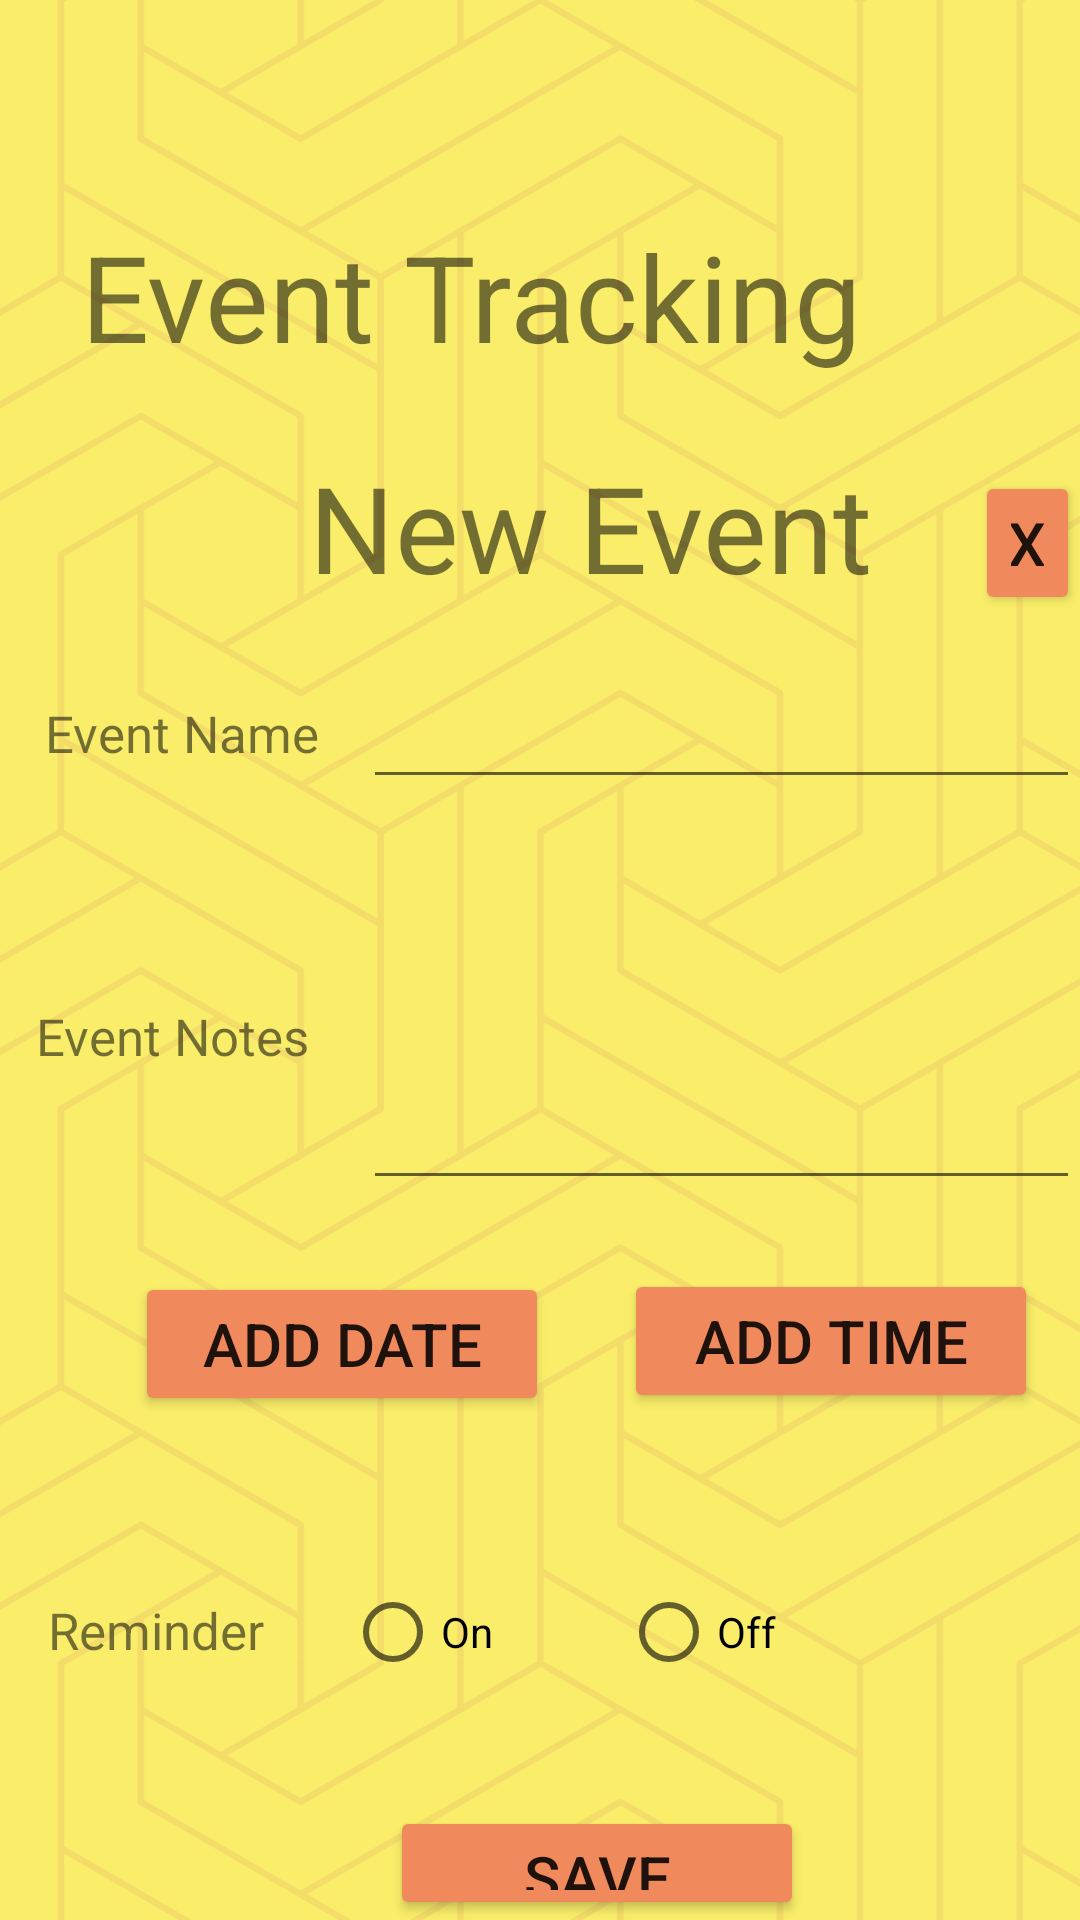

Reconstruct the res/layout file that produces this screen, plus the resources it refers to.
<!-- AndroidManifest.xml: application theme Theme.EventTracking_ProjectThree -->
<!-- res/layout/database_edit_screen.xml -->
<RelativeLayout xmlns:android="http://schemas.android.com/apk/res/android"
    xmlns:tools="http://schemas.android.com/tools"
    android:id="@+id/add_event"
    android:layout_width="match_parent"
    android:layout_height="match_parent"
    android:background="@drawable/background"
    tools:context=".AddDatabaseEvent">

    <TextView
        android:id="@+id/textViewAppTitle"
        android:layout_width="wrap_content"
        android:layout_height="wrap_content"
        android:layout_alignParentLeft="true"
        android:layout_alignParentTop="true"
        android:layout_marginLeft="27dp"
        android:layout_marginTop="72dp"
        android:text="Event Tracking"
        android:textSize="40sp" />

    <TextView
        android:id="@+id/textViewNewEvent"
        android:layout_width="wrap_content"
        android:layout_height="wrap_content"
        android:layout_alignParentLeft="true"
        android:layout_alignParentTop="true"
        android:layout_marginLeft="103dp"
        android:layout_marginTop="149dp"
        android:text="New Event"
        android:textSize="40sp" />

    <TextView
        android:id="@+id/textViewEventName"
        android:layout_width="wrap_content"
        android:layout_height="wrap_content"
        android:layout_alignParentLeft="true"
        android:layout_alignParentTop="true"
        android:layout_marginLeft="15dp"
        android:layout_marginTop="233dp"
        android:text="Event Name"
        android:textSize="17sp" />

    <EditText
        android:id="@+id/editTextEventName"
        android:layout_width="wrap_content"
        android:layout_height="wrap_content"
        android:layout_alignParentLeft="true"
        android:layout_alignParentTop="true"
        android:layout_marginLeft="121dp"
        android:layout_marginTop="225dp"
        android:ems="12"
        android:inputType="text" />

    <TextView
        android:id="@+id/textViewEventNotes"
        android:layout_width="wrap_content"
        android:layout_height="wrap_content"
        android:layout_alignParentLeft="true"
        android:layout_alignParentTop="true"
        android:layout_marginLeft="12dp"
        android:layout_marginTop="334dp"
        android:text="Event Notes"
        android:textSize="17sp" />

    <EditText
        android:id="@+id/editTextEventNotes"
        android:layout_width="wrap_content"
        android:layout_height="107dp"
        android:layout_alignParentLeft="true"
        android:layout_alignParentTop="true"
        android:layout_marginLeft="121dp"
        android:layout_marginTop="293dp"
        android:ems="12"
        android:inputType="text" />

    <TextView
        android:id="@+id/textViewReminder"
        android:layout_width="wrap_content"
        android:layout_height="wrap_content"
        android:layout_alignParentLeft="true"
        android:layout_alignParentTop="true"
        android:layout_marginLeft="16dp"
        android:layout_marginTop="532dp"
        android:text="Reminder"
        android:textSize="17sp" />

    <RadioButton
        android:id="@+id/radioButtonReminderOn"
        android:layout_width="59dp"
        android:layout_height="wrap_content"
        android:layout_alignParentLeft="true"
        android:layout_alignParentTop="true"
        android:layout_marginLeft="115dp"
        android:layout_marginTop="520dp"
        android:text="On" />

    <RadioButton
        android:id="@+id/radioButtonReminderOff"
        android:layout_width="59dp"
        android:layout_height="wrap_content"
        android:layout_alignParentLeft="true"
        android:layout_alignParentTop="true"
        android:layout_marginLeft="207dp"
        android:layout_marginTop="520dp"
        android:text="Off" />

    <Button
        android:id="@+id/buttonNewEventSave"
        android:layout_width="138dp"
        android:layout_height="wrap_content"
        android:layout_alignParentLeft="true"
        android:layout_alignParentTop="true"
        android:layout_marginLeft="130dp"
        android:layout_marginTop="602dp"
        android:backgroundTint="#F08A5D"
        android:text="Save"
        android:textSize="20sp" />

    <Button
        android:id="@+id/buttonRequest"
        android:layout_width="209dp"
        android:layout_height="wrap_content"
        android:layout_alignParentLeft="true"
        android:layout_alignParentTop="true"
        android:layout_marginLeft="94dp"
        android:layout_marginTop="665dp"
        android:backgroundTint="#F08A5D"
        android:text="Request Permissions"
        android:textSize="10sp" />

    <Button
        android:id="@+id/buttonAddTime"
        android:layout_width="138dp"
        android:layout_height="wrap_content"
        android:layout_alignParentLeft="true"
        android:layout_alignParentTop="true"
        android:layout_marginLeft="208dp"
        android:layout_marginTop="423dp"
        android:backgroundTint="#F08A5D"
        android:text="Add Time"
        android:textSize="20sp" />

    <Button
        android:id="@+id/buttonAddDate"
        android:layout_width="138dp"
        android:layout_height="wrap_content"
        android:layout_alignParentLeft="true"
        android:layout_alignParentTop="true"
        android:layout_marginLeft="45dp"
        android:layout_marginTop="424dp"
        android:backgroundTint="#F08A5D"
        android:text="Add Date"
        android:textSize="20sp" />

    <Button
        android:id="@+id/buttonNewEventExitScreen"
        android:layout_width="46dp"
        android:layout_height="wrap_content"
        android:layout_alignParentLeft="true"
        android:layout_alignParentTop="true"
        android:layout_marginLeft="325dp"
        android:layout_marginTop="157dp"
        android:backgroundTint="#F08A5D"
        android:text="X"
        android:textSize="20sp" />


</RelativeLayout>
<!-- resources referenced by this layout -->
<resources>
  <!-- drawable background: png bitmap (drawable, 164731 bytes) -->
  <style name="Theme.EventTracking_ProjectThree" parent="Theme.MaterialComponents.DayNight.DarkActionBar">
          
          <item name="colorPrimary">@color/purple_500</item>
          <item name="colorPrimaryVariant">@color/purple_700</item>
          <item name="colorOnPrimary">@color/white</item>
          
          <item name="colorSecondary">@color/teal_200</item>
          <item name="colorSecondaryVariant">@color/teal_700</item>
          <item name="colorOnSecondary">@color/black</item>
          
          <item name="android:statusBarColor">?attr/colorPrimaryVariant</item>
          
      </style>
  <!-- not gathered from this repository: default colours our renderer supplied (Android Studio template values) -->
  <color name="purple_500">#FF6200EE</color>
  <color name="purple_700">#FF3700B3</color>
  <color name="teal_200">#FF03DAC5</color>
  <color name="teal_700">#FF018786</color>
  <color name="black">#FF000000</color>
  <color name="white">#FFFFFFFF</color>
</resources>
